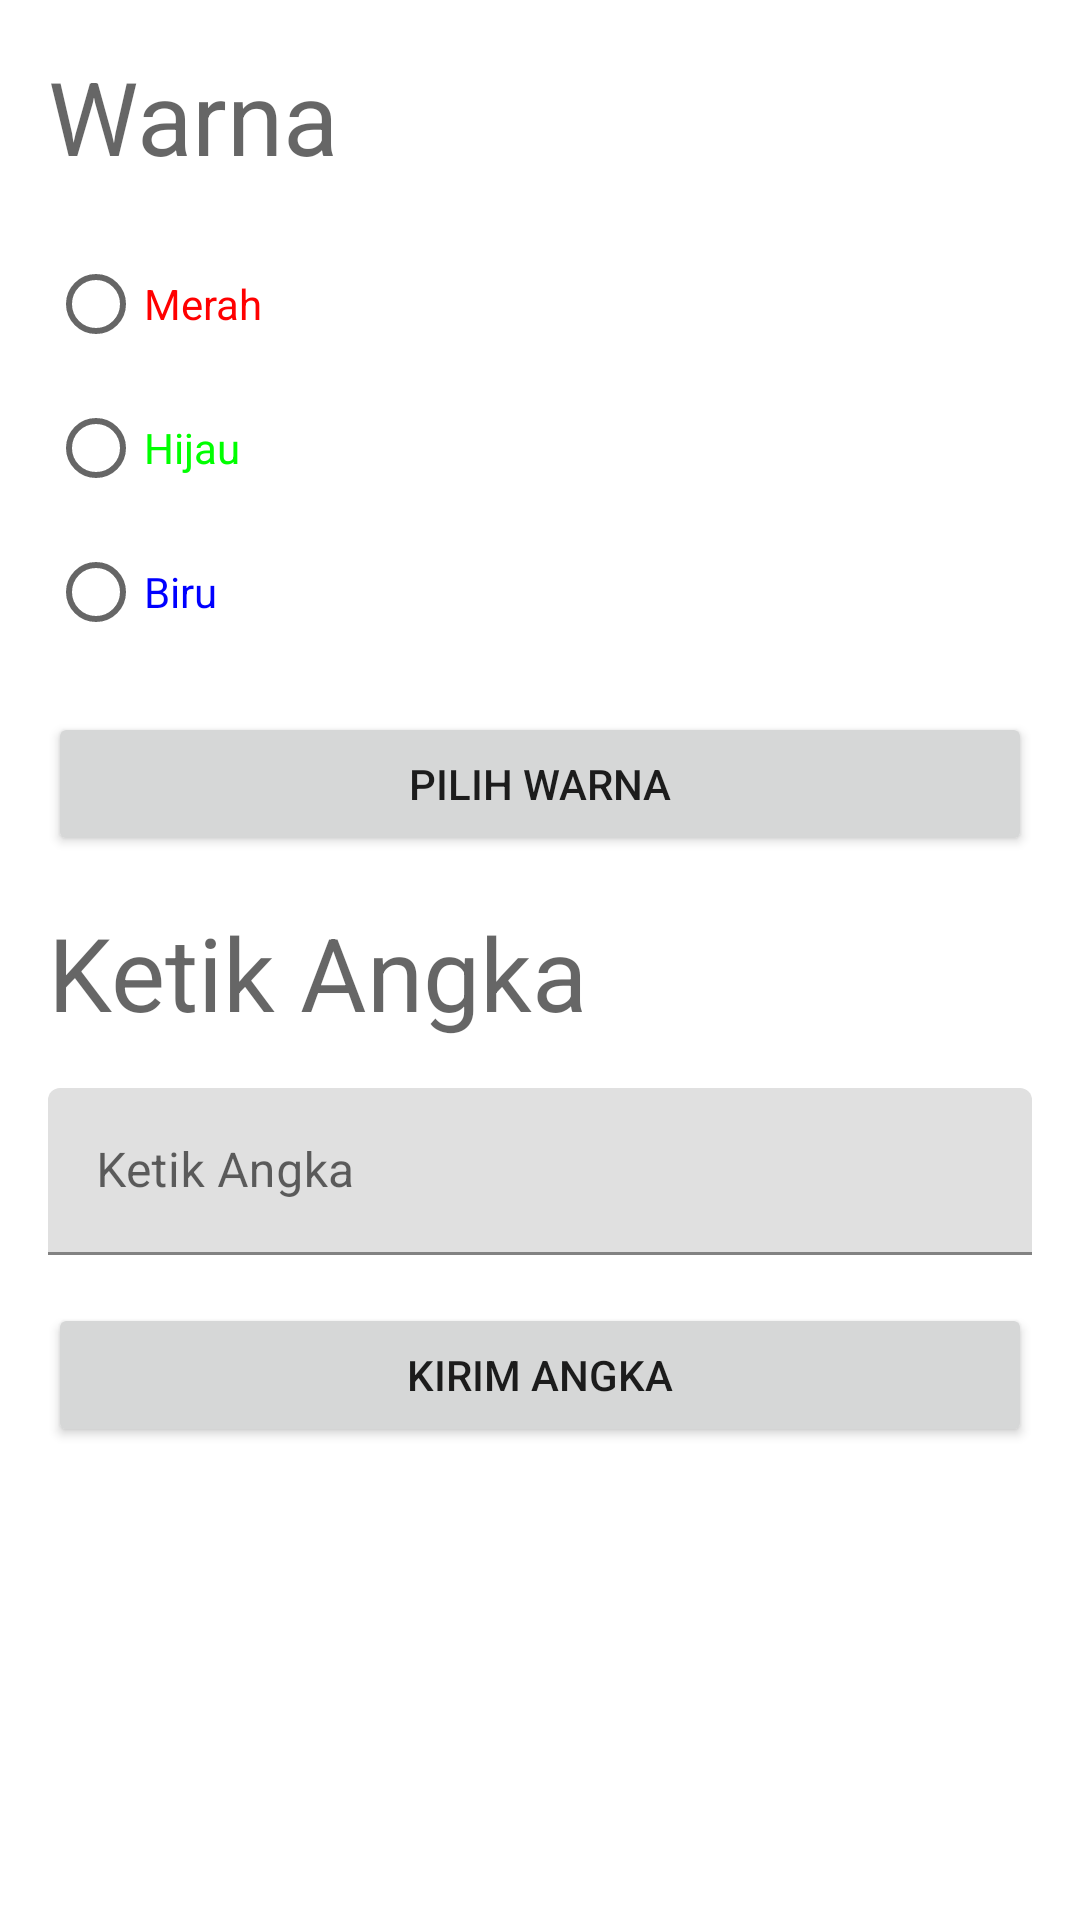

Reconstruct the res/layout file that produces this screen, plus the resources it refers to.
<!-- AndroidManifest.xml: application theme Theme.Guided3_StringExtra -->
<!-- res/layout/activity_main.xml -->
<?xml version="1.0" encoding="utf-8"?>
<androidx.constraintlayout.widget.ConstraintLayout xmlns:android="http://schemas.android.com/apk/res/android"
    xmlns:app="http://schemas.android.com/apk/res-auto"
    xmlns:tools="http://schemas.android.com/tools"
    android:layout_width="match_parent"
    android:layout_height="match_parent"
    tools:context=".MainActivity">

    <TextView
        android:id="@+id/tvJudulWarna"
        android:layout_width="wrap_content"
        android:layout_height="wrap_content"
        android:layout_marginStart="16dp"
        android:layout_marginTop="16dp"
        android:layout_marginEnd="16dp"
        android:layout_marginBottom="16dp"
        android:text="Warna"
        android:textAppearance="@style/TextAppearance.AppCompat.Display1"
        app:layout_constraintBottom_toBottomOf="parent"
        app:layout_constraintEnd_toEndOf="parent"
        app:layout_constraintHorizontal_bias="0.0"
        app:layout_constraintStart_toStartOf="parent"
        app:layout_constraintTop_toTopOf="parent"
        app:layout_constraintVertical_bias="0.0"/>
    <RadioGroup
        android:id="@+id/radioGroup"
        android:layout_width="0dp"
        android:layout_height="wrap_content"
        android:layout_marginStart="16dp"
        android:layout_marginTop="16dp"
        android:layout_marginEnd="16dp"
        android:layout_marginBottom="16dp"
        app:layout_constraintBottom_toBottomOf="parent"
        app:layout_constraintEnd_toEndOf="parent"
        app:layout_constraintStart_toStartOf="parent"
        app:layout_constraintTop_toBottomOf="@+id/tvJudulWarna"
        app:layout_constraintVertical_bias="0.0">
        <RadioButton
            android:id="@+id/rbMerah"
            android:layout_width="match_parent"
            android:layout_height="wrap_content"
            android:text="Merah"
            android:textColor="#FF0000"/>
        <RadioButton
            android:id="@+id/rbHijau"
            android:layout_width="match_parent"
            android:layout_height="wrap_content"
            android:text="Hijau"
            android:textColor="#00FF00"/>
        <RadioButton
            android:id="@+id/rbBiru"
            android:layout_width="match_parent"
            android:layout_height="wrap_content"
            android:text="Biru"
            android:textColor="#0000FF"/>
    </RadioGroup>
    <Button
        android:id="@+id/btnPilWarna"
        android:layout_width="0dp"
        android:layout_height="wrap_content"
        android:layout_marginStart="16dp"
        android:layout_marginTop="16dp"
        android:layout_marginEnd="16dp"
        android:layout_marginBottom="16dp"
        android:text="PILIH WARNA"
        android:onClick="sendMessage"
        app:layout_constraintBottom_toBottomOf="parent"
        app:layout_constraintEnd_toEndOf="parent"
        app:layout_constraintStart_toStartOf="parent"
        app:layout_constraintTop_toBottomOf="@+id/radioGroup"
        app:layout_constraintVertical_bias="0.0"/>
    <TextView
        android:id="@+id/tvJudulAngka"
        android:layout_width="wrap_content"
        android:layout_height="wrap_content"
        android:layout_marginStart="16dp"
        android:layout_marginTop="16dp"
        android:layout_marginEnd="16dp"
        android:layout_marginBottom="16dp"
        android:text="Ketik Angka"
        android:textAppearance="@style/TextAppearance.AppCompat.Display1"
        app:layout_constraintBottom_toBottomOf="parent"
        app:layout_constraintEnd_toEndOf="parent"
        app:layout_constraintHorizontal_bias="0.0"
        app:layout_constraintStart_toStartOf="parent"
        app:layout_constraintTop_toBottomOf="@+id/btnPilWarna"
        app:layout_constraintVertical_bias="0.0"/>
    <Button
        android:id="@+id/btnKirimAngka"
        android:layout_width="0dp"
        android:layout_height="wrap_content"
        android:layout_marginStart="16dp"
        android:layout_marginTop="16dp"
        android:layout_marginEnd="16dp"
        android:layout_marginBottom="16dp"
        android:text="Kirim angka"
        android:onClick="sendNumberMessage"
        app:layout_constraintBottom_toBottomOf="parent"
        app:layout_constraintEnd_toEndOf="parent"
        app:layout_constraintHorizontal_bias="1.0"
        app:layout_constraintStart_toStartOf="parent"
        app:layout_constraintTop_toBottomOf="@+id/tilKetikAngka"
        app:layout_constraintVertical_bias="0.0"/>

    <com.google.android.material.textfield.TextInputLayout
        android:id="@+id/tilKetikAngka"
        android:layout_width="0dp"
        android:layout_height="wrap_content"
        android:layout_marginStart="16dp"
        android:layout_marginTop="16dp"
        android:layout_marginEnd="16dp"
        android:layout_marginBottom="16dp"
        app:layout_constraintBottom_toBottomOf="parent"
        app:layout_constraintEnd_toEndOf="parent"
        app:layout_constraintStart_toStartOf="parent"
        app:layout_constraintTop_toBottomOf="@+id/tvJudulAngka"
        app:layout_constraintVertical_bias="0.0">

        <com.google.android.material.textfield.TextInputEditText
            android:id="@+id/tietKetikAngka"
            android:layout_width="match_parent"
            android:layout_height="wrap_content"
            android:hint="Ketik Angka"/>
    </com.google.android.material.textfield.TextInputLayout>
</androidx.constraintlayout.widget.ConstraintLayout>
<!-- resources referenced by this layout -->
<resources>
  <style name="Theme.Guided3_StringExtra" parent="Theme.MaterialComponents.DayNight.DarkActionBar">
          
          <item name="colorPrimary">@color/purple_500</item>
          <item name="colorPrimaryVariant">@color/purple_700</item>
          <item name="colorOnPrimary">@color/white</item>
          
          <item name="colorSecondary">@color/teal_200</item>
          <item name="colorSecondaryVariant">@color/teal_700</item>
          <item name="colorOnSecondary">@color/black</item>
          
          <item name="android:statusBarColor" tools:targetApi="l">?attr/colorPrimaryVariant</item>
          
      </style>
  <!-- not gathered from this repository: default colours our renderer supplied (Android Studio template values) -->
  <color name="purple_500">#FF6200EE</color>
  <color name="purple_700">#FF3700B3</color>
  <color name="teal_200">#FF03DAC5</color>
  <color name="teal_700">#FF018786</color>
  <color name="black">#FF000000</color>
  <color name="white">#FFFFFFFF</color>
</resources>
